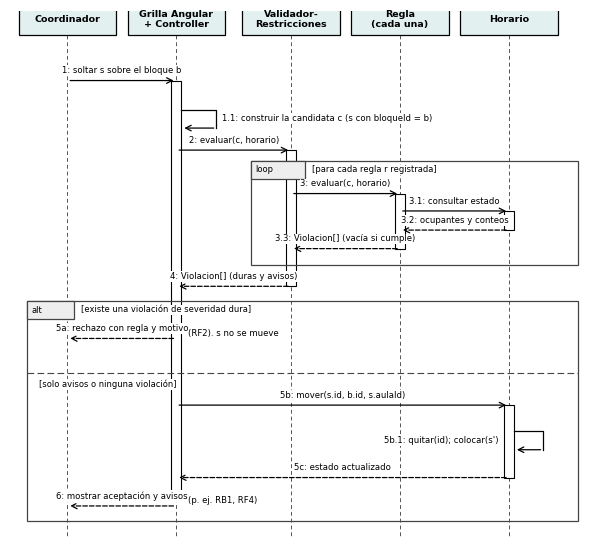

Reproduce this figure in Python. (Note: this script raises an exception after producing the figure.)
import matplotlib
matplotlib.use("Agg")
import matplotlib.pyplot as plt
from matplotlib.patches import Rectangle
plt.rcParams["font.family"] = "DejaVu Sans"
fig, ax = plt.subplots(figsize=(7.4, 7.0), dpi=250)
ax.set_xlim(0, 100); ax.set_ylim(2, 95); ax.axis("off")
xc, xg, xv, xr, xh = 10, 29, 49, 68, 87
act = [("Coordinador", xc), ("Grilla Angular\n+ Controller", xg), ("Validador-\nRestricciones", xv), ("Regla\n(cada una)", xr), ("Horario", xh)]
top = 92
for name, x in act:
    ax.add_patch(Rectangle((x-8.5, top-1.2), 17, 5.4, fc="#e3f0f0", ec="k", lw=0.9, zorder=3))
    ax.text(x, top+1.5, name, ha="center", va="center", fontsize=6.8, weight="bold", zorder=4)
    ax.plot([x, x], [top-1.2, 4], ls=(0, (4, 3)), lw=0.7, color="#555", zorder=1)
def bar(x, y1, y2): ax.add_patch(Rectangle((x-0.9, y2), 1.8, y1-y2, fc="white", ec="k", lw=0.8, zorder=2))
def msg(x1, x2, y, t, ret=False, pad=0.9):
    ax.annotate("", xy=(x2, y), xytext=(x1, y), arrowprops=dict(arrowstyle="->", lw=0.9, ls="--" if ret else "-", color="k"), zorder=3)
    ax.text((x1+x2)/2, y+pad, t, ha="center", va="bottom", fontsize=6.1, bbox=dict(fc="white", ec="none", pad=0.6), zorder=5)
def selfcall(x, y, t):
    ax.plot([x+0.9, x+7, x+7], [y, y, y-3.2], lw=0.9, color="k", zorder=3)
    ax.annotate("", xy=(x+0.9, y-3.2), xytext=(x+7, y-3.2), arrowprops=dict(arrowstyle="->", lw=0.9, color="k"), zorder=3)
    ax.text(x+8, y-1.6, t, ha="left", va="center", fontsize=6.1, bbox=dict(fc="white", ec="none", pad=0.6), zorder=5)
def frame(x1, x2, y1, y2, tag, cond):
    ax.add_patch(Rectangle((x1, y2), x2-x1, y1-y2, fill=False, ec="#444", lw=0.9, zorder=2))
    w = 4.2 + 1.3*len(tag)
    ax.add_patch(Rectangle((x1, y1-3.2), w, 3.2, fc="#eee", ec="#444", lw=0.9, zorder=4)); ax.text(x1+0.8, y1-1.6, tag, fontsize=6, va="center", zorder=5)
    ax.text(x1+w+1.2, y1-1.6, cond, fontsize=6, va="center", zorder=5, bbox=dict(fc="white", ec="none", pad=0.4))

bar(xg, 83, 11)
msg(xc, xg, 83, "1: soltar s sobre el bloque b")
selfcall(xg, 78, "1.1: construir la candidata c (s con bloqueId = b)")
bar(xv, 71, 47.5)
msg(xg, xv, 71, "2: evaluar(c, horario)")
frame(42, 99, 69.2, 51.2, "loop", "[para cada regla r registrada]")
bar(xr, 63.5, 54)
msg(xv, xr, 63.5, "3: evaluar(c, horario)")
bar(xh, 60.5, 57.2)
msg(xr, xh, 60.5, "3.1: consultar estado")
msg(xh, xr, 57.2, "3.2: ocupantes y conteos", ret=True)
msg(xr, xv, 54, "3.3: Violacion[] (vacía si cumple)", ret=True)
msg(xv, xg, 47.5, "4: Violacion[] (duras y avisos)", ret=True)
frame(3, 99, 45, 7, "alt", "[existe una violación de severidad dura]")
msg(xg, xc, 38.5, "5a: rechazo con regla y motivo", ret=True)
ax.text(xg+2, 38.6, "(RF2). s no se mueve", fontsize=6.1, va="bottom", zorder=5)
ax.plot([3, 99], [32.5, 32.5], ls=(0, (6, 3)), lw=0.8, color="#444", zorder=2)
ax.text(5, 31.4, "[solo avisos o ninguna violación]", fontsize=6, va="top", zorder=5, bbox=dict(fc="white", ec="none", pad=0.4))
bar(xh, 27, 14.5)
msg(xg, xh, 27, "5b: mover(s.id, b.id, s.aulaId)")
ax.plot([xh+0.9, xh+6, xh+6], [22.5, 22.5, 19.3], lw=0.9, color="k", zorder=3)
ax.annotate("", xy=(xh+0.9, 19.3), xytext=(xh+6, 19.3), arrowprops=dict(arrowstyle="->", lw=0.9, color="k"), zorder=3)
ax.text(xh-1.8, 20.9, "5b.1: quitar(id); colocar(s')", ha="right", va="center", fontsize=6.1, bbox=dict(fc="white", ec="none", pad=0.6), zorder=5)
msg(xh, xg, 14.5, "5c: estado actualizado", ret=True)
msg(xg, xc, 9.6, "6: mostrar aceptación y avisos", ret=True)
ax.text(xg+2, 9.7, "(p. ej. RB1, RF4)", fontsize=6.1, va="bottom", zorder=5)
fig.savefig("evidencia/diagrama_secuencia.png", bbox_inches="tight", facecolor="white")
